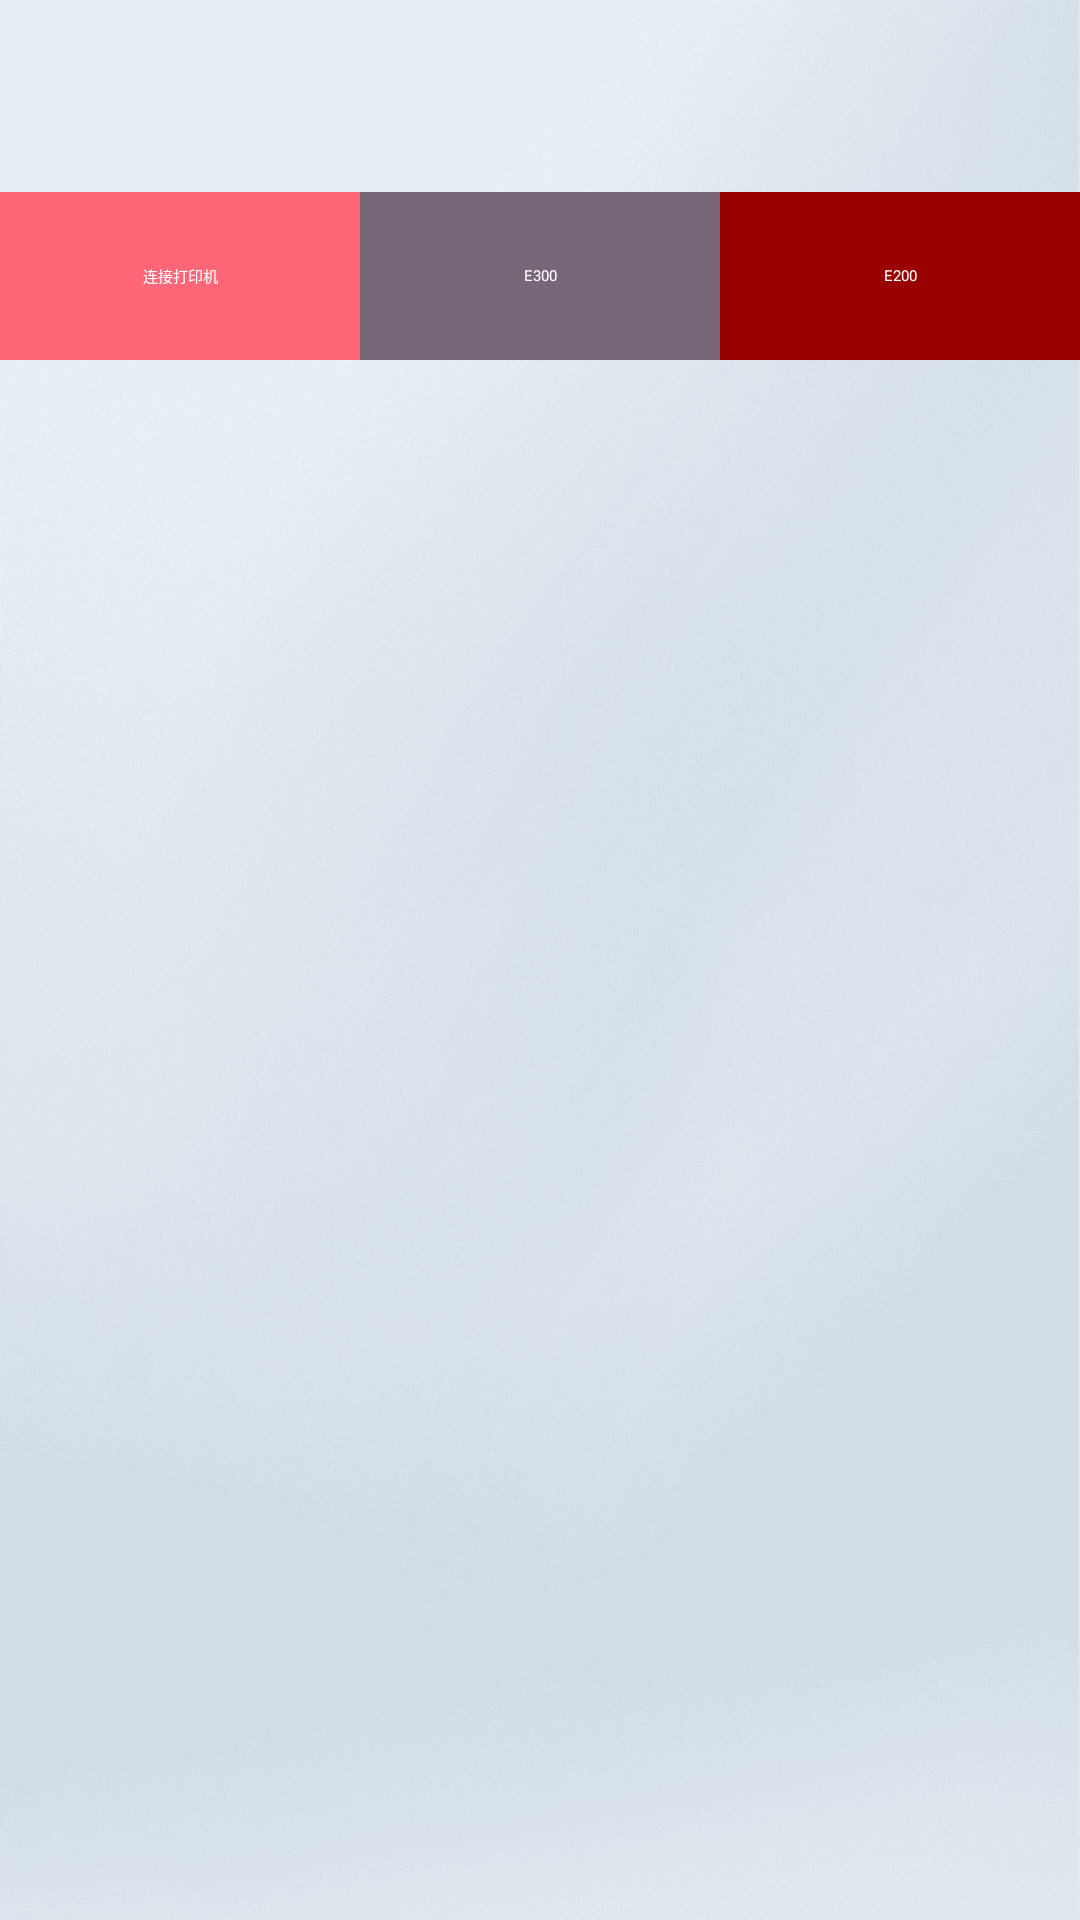

Write the Android layout XML for this screen, with the resource values it uses.
<!-- AndroidManifest.xml: application theme AppTheme -->
<!-- res/layout/activity_main.xml -->
<?xml version="1.0" encoding="utf-8"?>
<androidx.constraintlayout.widget.ConstraintLayout
        xmlns:android="http://schemas.android.com/apk/res/android"
        xmlns:tools="http://schemas.android.com/tools"
        xmlns:app="http://schemas.android.com/apk/res-auto"
        android:layout_width="match_parent"
        android:layout_height="match_parent"
        android:background="#f5f5f5"
        tools:context=".activity.MainActivity">

    <ImageView android:layout_width="match_parent"
               android:layout_height="match_parent"
               android:background="@drawable/bg"/>

    <TextView
            android:id="@+id/tv_bottom_01"
            android:layout_width="0dp"
            android:layout_height="56dp"
            android:background="#F67"
            android:gravity="center"
            android:text="连接打印机"
            android:textColor="#FFFFFF"
            android:layout_marginTop="64dp"
            app:layout_constraintTop_toTopOf="parent"
            app:layout_constraintHorizontal_chainStyle="spread"
            app:layout_constraintHorizontal_weight="1"
            app:layout_constraintLeft_toLeftOf="parent"
            app:layout_constraintRight_toLeftOf="@+id/tv_bottom_03"/>

    <TextView
            android:id="@+id/tv_bottom_03"
            android:layout_width="0dp"
            android:layout_height="56dp"
            android:background="#767"
            android:gravity="center"
            android:text="E300"
            android:textColor="#FFFFFF"
            android:layout_marginTop="64dp"
            app:layout_constraintTop_toTopOf="parent"
            app:layout_constraintHorizontal_weight="1"
            app:layout_constraintLeft_toRightOf="@id/tv_bottom_01"
            app:layout_constraintRight_toRightOf="@+id/tv_bottom_04"/>
    <TextView
            android:id="@+id/tv_bottom_04"
            android:layout_width="0dp"
            android:layout_height="56dp"
            android:background="#900"
            android:gravity="center"
            android:text="E200"
            android:textColor="#FFFFFF"
            android:layout_marginTop="64dp"
            app:layout_constraintTop_toTopOf="parent"
            app:layout_constraintHorizontal_weight="1"
            app:layout_constraintLeft_toRightOf="@id/tv_bottom_03"
            app:layout_constraintRight_toRightOf="parent"/>

</androidx.constraintlayout.widget.ConstraintLayout>
<!-- resources referenced by this layout -->
<resources>
  <!-- drawable bg: png bitmap (drawable, 70966 bytes) -->
  <style name="AppTheme" parent="XUITheme.Phone">
          <item name="colorPrimary">@color/btn_ghost_blue_border_normal</item>
          <item name="colorPrimaryDark">@color/colorPrimaryDark</item>
          <item name="colorAccent">@color/colorAccent</item>
          <item name="android:windowIsTranslucent">true</item>
      </style>
  <!-- not gathered from this repository: default colours our renderer supplied (Android Studio template values) -->
  <color name="colorPrimaryDark">#FF3700B3</color>
  <color name="colorAccent">#FF03DAC5</color>
</resources>
